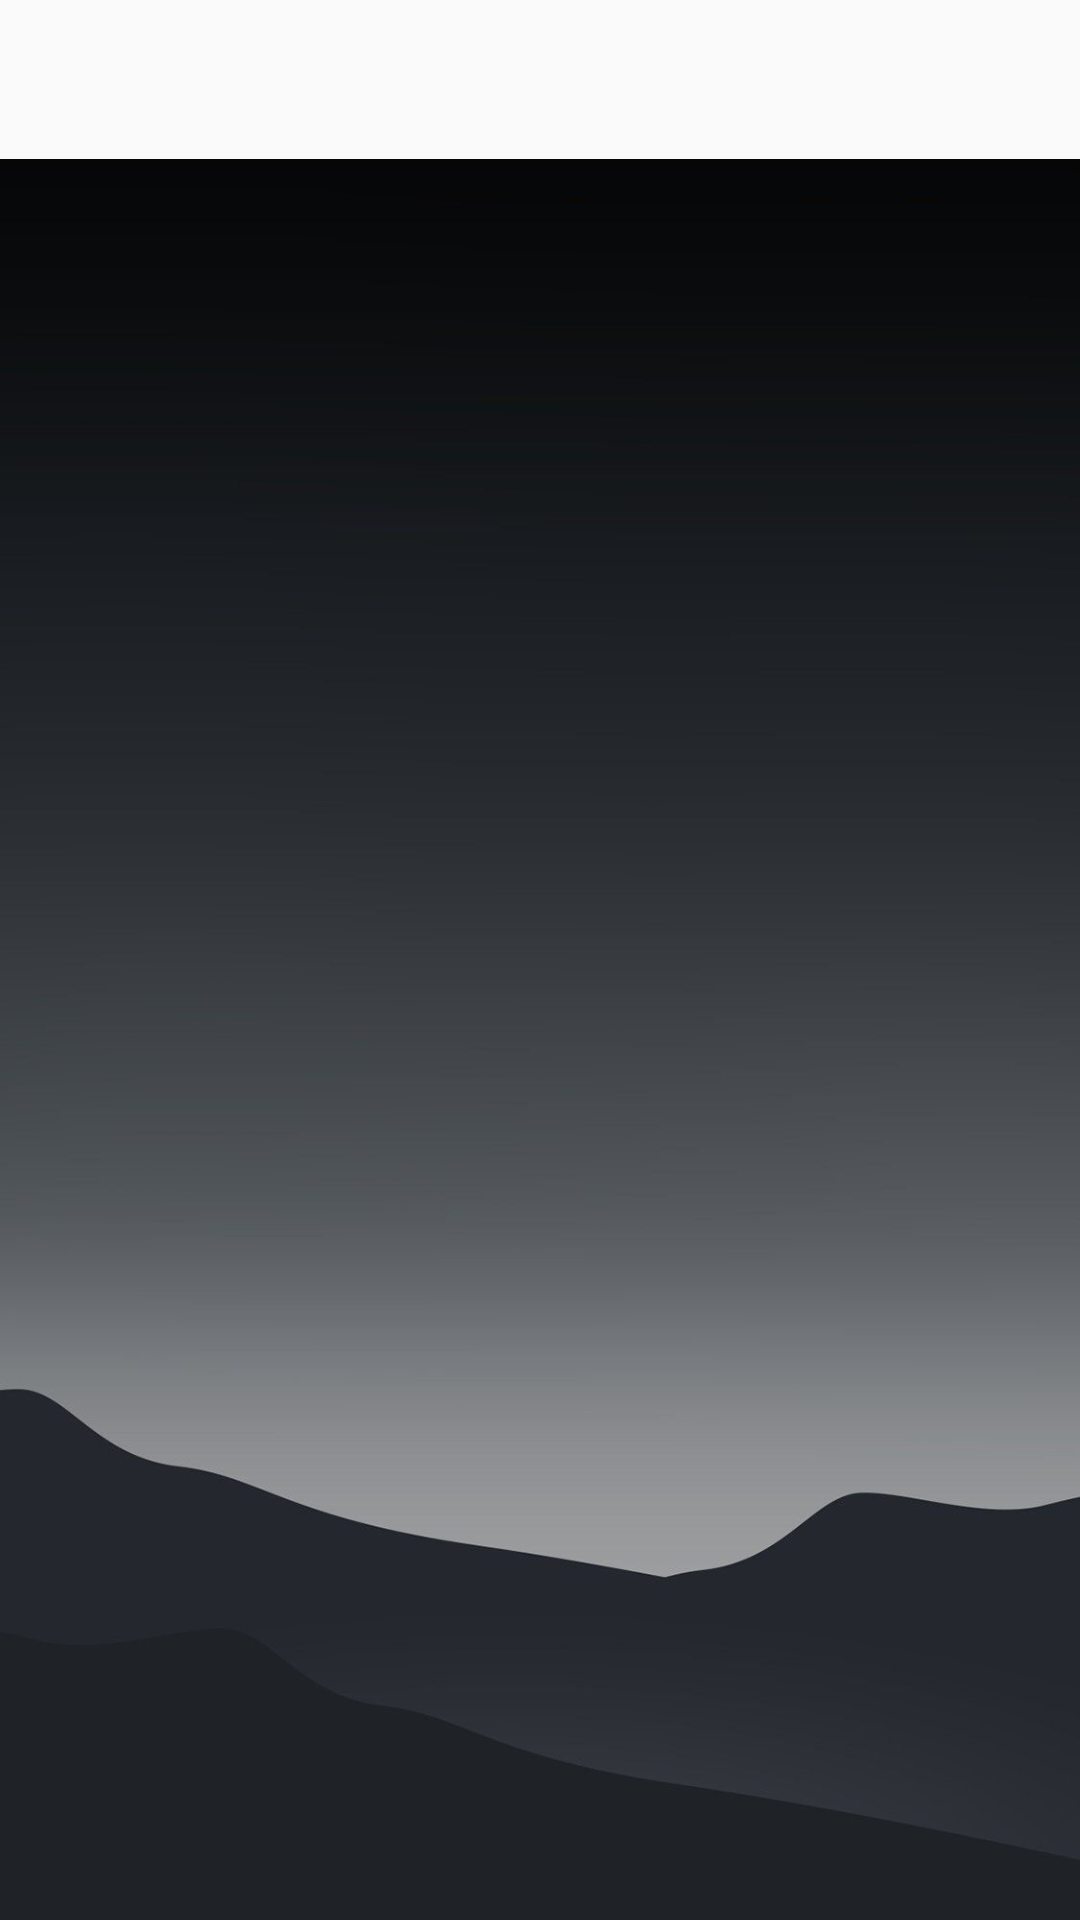

Write the Android layout XML for this screen, with the resource values it uses.
<!-- AndroidManifest.xml: application theme AppTheme -->
<!-- res/layout/content_main.xml -->
<?xml version="1.0" encoding="utf-8"?>
<RelativeLayout xmlns:android="http://schemas.android.com/apk/res/android"
    xmlns:app="http://schemas.android.com/apk/res-auto"
    xmlns:tools="http://schemas.android.com/tools"
    android:layout_width="match_parent"
    android:layout_height="match_parent"
    android:paddingTop="@dimen/content_top_padding"
    app:layout_behavior="@string/appbar_scrolling_view_behavior"
    tools:context=".main.MainActivity"
    tools:showIn="@layout/app_bar_main">

    <ImageView
        android:id="@+id/backgroundId"
        android:layout_width="match_parent"
        android:layout_height="match_parent"
        android:adjustViewBounds="true"
        android:scaleType="centerCrop"
        app:srcCompat="@mipmap/background_img_main"
        tools:layout_editor_absoluteX="0dp"
        tools:layout_editor_absoluteY="0dp" />

    <FrameLayout
        android:id="@+id/content_frame"
        android:layout_width="match_parent"
        android:layout_height="match_parent">
    </FrameLayout>
</RelativeLayout>
<!-- res/layout/app_bar_main.xml (included above) -->
<?xml version="1.0" encoding="utf-8"?>
<androidx.constraintlayout.widget.ConstraintLayout xmlns:android="http://schemas.android.com/apk/res/android"
    xmlns:app="http://schemas.android.com/apk/res-auto"
    xmlns:tools="http://schemas.android.com/tools"
    android:layout_width="match_parent"
    android:layout_height="match_parent"
    android:fitsSystemWindows="true"
    tools:context=".main.MainActivity">

    <com.google.android.material.appbar.AppBarLayout
        android:layout_width="match_parent"
        android:layout_height="wrap_content"
        android:theme="@style/AppTheme.AppBarOverlay"
        app:layout_constraintEnd_toEndOf="parent"
        app:layout_constraintTop_toTopOf="parent">

        <androidx.appcompat.widget.Toolbar
            android:id="@+id/toolbar"
            android:layout_width="match_parent"
            android:layout_height="match_parent"
            android:background="#13161E"
            app:popupTheme="@style/AppTheme.PopupOverlay" />

    </com.google.android.material.appbar.AppBarLayout>

    <include layout="@layout/content_main" />


</androidx.constraintlayout.widget.ConstraintLayout>
<!-- resources referenced by this layout -->
<resources>
  <dimen name="content_top_padding">53dp</dimen>
  <!-- mipmap background_img_main: jpg bitmap (mipmap-hdpi, 34312 bytes) -->
  <style name="AppTheme.AppBarOverlay" parent="ThemeOverlay.AppCompat.Dark.ActionBar" />
  <style name="AppTheme.PopupOverlay" parent="ThemeOverlay.AppCompat.Light" />
  <style name="AppTheme" parent="Theme.AppCompat.Light.DarkActionBar">
          
          <item name="colorPrimary">#1E2029</item>
          <item name="colorPrimaryDark">@color/colorPrimaryDark</item>
          <item name="colorAccent">@color/colorAccent</item>
      </style>
  <color name="colorPrimaryDark">#1E2029</color>
  <color name="colorAccent">#FF4081</color>
</resources>
